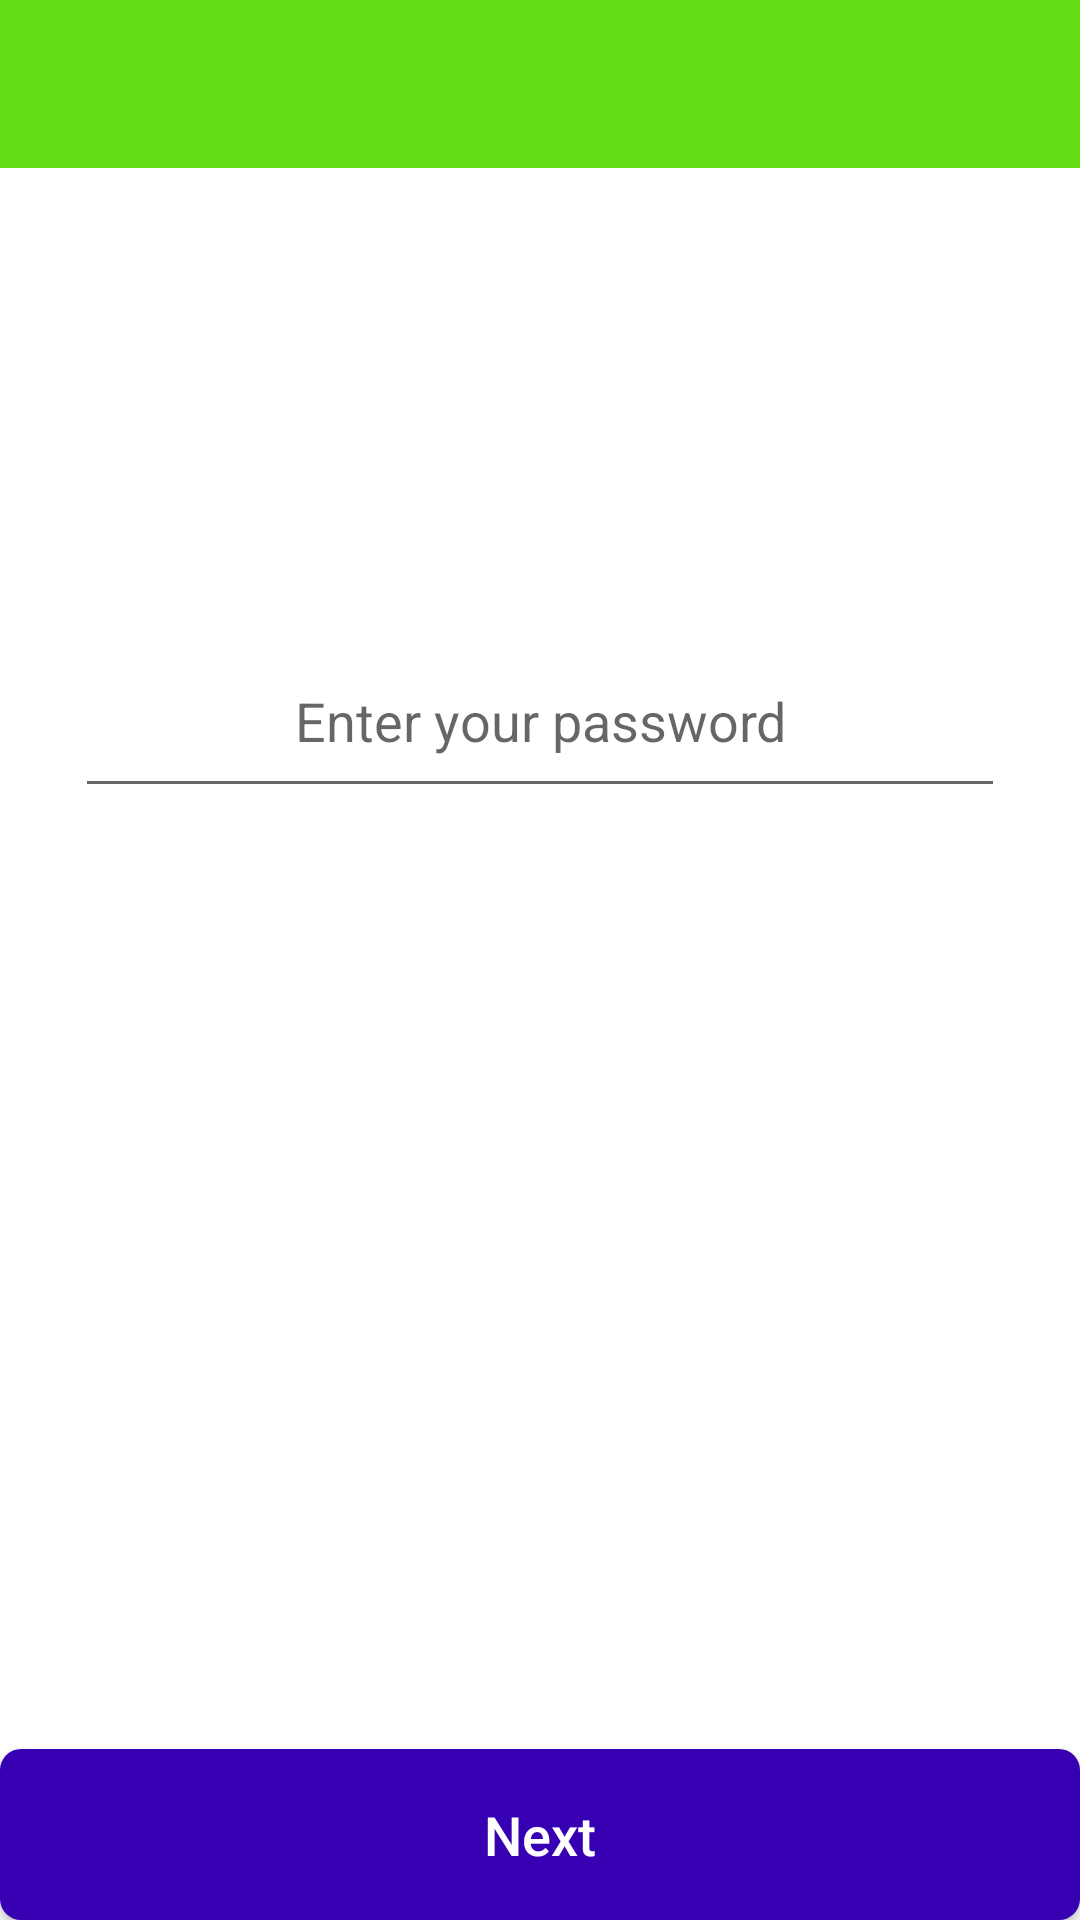

The Android layout XML behind this screen, and the referenced resources:
<!-- AndroidManifest.xml: application theme Theme.Project -->
<!-- res/layout/activity_login_password.xml -->
<?xml version="1.0" encoding="utf-8"?>
<RelativeLayout xmlns:android="http://schemas.android.com/apk/res/android" xmlns:app="http://schemas.android.com/apk/res-auto" xmlns:aapt="http://schemas.android.com/aapt" android:layout_width="match_parent" android:layout_height="match_parent">

    <androidx.appcompat.widget.Toolbar
        android:id="@+id/toolbar"
        android:layout_width="match_parent"
        android:layout_height="wrap_content"
        android:background="?attr/colorPrimary"
        android:minHeight="?attr/actionBarSize"
        app:titleTextColor="@android:color/white" />

    <EditText
        android:id="@+id/editTextPass"
        android:layout_width="match_parent"
        android:layout_height="wrap_content"
        android:layout_below="@+id/toolbar"
        android:layout_marginTop="155dp"
        android:ems="10"
        android:gravity="center"
        android:hint="Enter your password"
        android:inputType="textPassword"
        android:padding="17dp"
        android:textSize="18sp"
        android:layout_marginLeft="25dp"
        android:layout_marginRight="25dp"/>

    <Button
        android:id="@+id/button"
        android:layout_width="match_parent"
        android:layout_height="57dp"
        android:layout_alignParentBottom="true"
        android:layout_marginBottom="0dp"
        android:background="@drawable/button_shape"
        android:onClick="Login"
        android:text="Next"
        android:textAllCaps="false"
        android:textColor="#ffffff"
        android:textSize="18sp" />
</RelativeLayout>
<!-- resources referenced by this layout -->
<resources>
  <!-- drawable button_shape (drawable-v21) -->
  <?xml version="1.0" encoding="utf-8"?>
  <shape xmlns:android="http://schemas.android.com/apk/res/android" xmlns:app="http://schemas.android.com/apk/res-auto" xmlns:aapt="http://schemas.android.com/aapt" android:padding="10dp" android:shape="rectangle">
      <solid android:color="@color/design_default_color_primary_dark"/>
      <corners android:topLeftRadius="7dp" android:topRightRadius="7dp" android:bottomLeftRadius="7dp" android:bottomRightRadius="7dp"/>
  </shape>
  <style name="Theme.Project" parent="Theme.MaterialComponents.DayNight.NoActionBar">
          
          <item name="colorPrimary">@color/purple_500</item>
          <item name="colorPrimaryVariant">@color/purple_700</item>
          <item name="colorOnPrimary">@color/white</item>
          
          <item name="colorSecondary">@color/teal_200</item>
          <item name="colorSecondaryVariant">@color/teal_700</item>
          <item name="colorOnSecondary">@color/black</item>
          
          <item name="android:statusBarColor" tools:targetApi="l">?attr/colorPrimaryVariant</item>
          
      </style>
  <color name="purple_500">#64DD17</color>
  <color name="purple_700">#232323</color>
  <color name="white">#FFFFFFFF</color>
  <color name="teal_200">#FF03DAC5</color>
  <color name="teal_700">#FF018786</color>
  <color name="black">#FF000000</color>
</resources>
